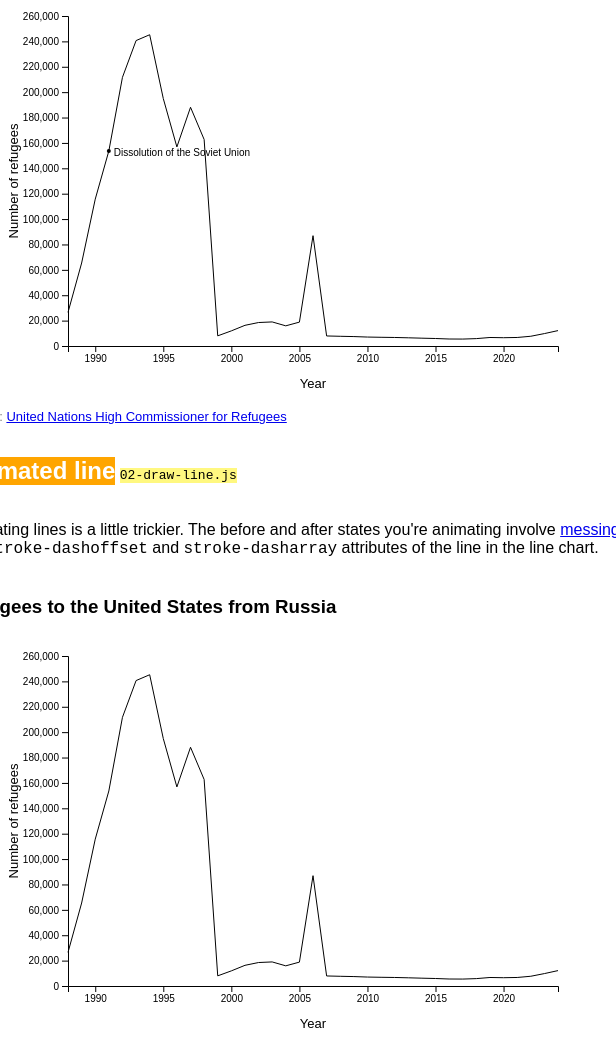
D3 v7 page, settled after 480 driven frames (8 s of simulated time); the page loaded 1 data file(s).


// ── 01-fade-in.js
;(function () {
    // Give the visible chart elements some breathing room
    const margin = { top: 20, right: 50, bottom: 50, left: 60 }
  
    const width = 600
    const height = 400

    const chartWidth = width - margin.left - margin.right
    const chartHeight = height - margin.top - margin.bottom

    const svg = d3
      .select("#line-animated")
      .append("svg")
      .attr("width", width)
      .attr("height", height)
      .append("g")
      .attr("transform", `translate(${margin.left}, ${margin.top})`)

  
    const xPositionScale = d3.scaleTime().range([0, chartWidth])
    const yPositionScale = d3.scaleLinear().range([chartHeight, 0])
  
    // Helper function for our dates later
    const parseDate = d3.timeParse("%Y")
  

    const line = d3
      .line()
      .x(d => xPositionScale(d.Year))
      .y(d => yPositionScale(d.Refugees))
  
    d3.csv("../data/russian-refugees.csv")
      .then(ready)
      .catch(function (error) {
        console.log("Failed with", error)
      })
  
    function ready(datapoints) {
      // Convert our data to the right types
      datapoints.forEach(function (d) {
        d.Year = parseDate(d.Year)
        d.Refugees = +d.Refugees
      })
  
      // Update the scales
      const maxRefugees = d3.max(datapoints, d => d.Refugees)
      yPositionScale.domain([0, maxRefugees]).nice()
      xPositionScale.domain(d3.extent(datapoints, d => d.Year))

      // Draw the line
      const dataLine = svg
        .append("path")
        .datum(datapoints)
        .attr("stroke", "black")
        .attr("fill", "none")
        .attr("d", line)
      
  
      // Axes
      const yAxisGenerator = d3.axisLeft(yPositionScale)
      const yAxis = svg.append("g")
      .call(yAxisGenerator)
      .attr("class", "axis y-axis")
  
      const xAxisGenerator = d3.axisBottom(xPositionScale)
      const xAxis = svg.append("g")
      .call(xAxisGenerator)
      .attr("class", "axis x-axis")
      .attr("transform", `translate(0, ${chartHeight})`)
      
      // Axis labels
      const xAxisLabel = xAxis
        .append("text")
        .attr("x", chartWidth / 2)
        .attr("y", margin.bottom - 8)
        .attr("fill", "black")
        .html("Year")
        .style("font-size", "small")
  
      const yAxisLabel = yAxis
        .append("text")
        .attr("x", -chartHeight / 2)
        .attr("y", -margin.left + 10)
        .attr("fill", "black")
        .text("Number of refugees")
        .style("transform", "rotate(-90deg)")
        .style("text-anchor", "middle")
        .style("font-size", "small")

      // Annotation
      const fallSU = parseDate("1991")
    
      const anno1 = svg.append("circle")
        .attr("cx", xPositionScale(fallSU))
        .attr("cy", yPositionScale(153658))
        .attr("r", 2)
        .attr("opacity", 0)
        
    
      const anno2 = svg.append("text")
        .attr("x", xPositionScale(fallSU) + 5)
        .attr("y", yPositionScale(153658) + 5)
        .attr("class", "annotation")
        .html("Dissolution of the Soviet Union")
        .attr("opacity", 0)

    // Transition
      anno1.transition().duration(2000).attr("opacity", 1)
      anno2.transition().duration(2000).attr("opacity", 1)
    }
  })()

// ── 02-draw-line.js
;(function () {
    // Give the visible chart elements some breathing room
    const margin = { top: 20, right: 50, bottom: 50, left: 60 }
  
    const width = 600
    const height = 400

    const chartWidth = width - margin.left - margin.right
    const chartHeight = height - margin.top - margin.bottom

    const svg = d3
      .select("#total-length")
      .append("svg")
      .attr("width", width)
      .attr("height", height)
      .append("g")
      .attr("transform", `translate(${margin.left}, ${margin.top})`)
  
    const xPositionScale = d3.scaleTime().range([0, chartWidth])
    const yPositionScale = d3.scaleLinear().range([chartHeight, 0])
  
    // Helper function for our dates later
    const parseDate = d3.timeParse("%Y")
  
    // We need to plot x and y coordinates for our line
    const line = d3
      .line()
      .x(d => xPositionScale(d.Year))
      .y(d => yPositionScale(d.Refugees))
  
    d3.csv("../data/russian-refugees.csv")
      .then(ready)
      .catch(function (error) {
        console.log("Failed with", error)
      })
  
    function ready(datapoints) {
      // Convert our data to the right types
      datapoints.forEach(function (d) {
        d.Year = parseDate(d.Year)
        d.Refugees = +d.Refugees
      })

  
      // Update the scales
      const maxRefugees = d3.max(datapoints, d => d.Refugees)
      yPositionScale.domain([0, maxRefugees]).nice()
      xPositionScale.domain(d3.extent(datapoints, d => d.Year))


      // Draw the line
      const ourLine = svg
      .append("path")
      .datum(datapoints)
      .attr("stroke", "black")
      .attr("fill", "none")
      .attr("d", line)
      
      // Object to tell us how much to offset the line by
      const totalLength = ourLine.node().getTotalLength()
  
      // Implement transition
      ourLine
        .attr('stroke-dashoffset', totalLength)
        .attr('stroke-dasharray', totalLength)
      .transition()
      .duration(2000)
        .attr('stroke-dashoffset', 0)


      // Axes
      const yAxisGenerator = d3.axisLeft(yPositionScale)
      const yAxis = svg.append("g")
      .call(yAxisGenerator)
      .attr("class", "axis y-axis")
  
      const xAxisGenerator = d3.axisBottom(xPositionScale)
      const xAxis = svg.append("g")
      .call(xAxisGenerator)
      .attr("class", "axis x-axis")
      .attr("transform", `translate(0, ${chartHeight})`)
  
      // Axes labels
      const xAxisLabel = xAxis
        .append("text")
        .attr("x", chartWidth / 2)
        .attr("y", margin.bottom - 8)
        .attr("fill", "black")
        .html("Year")
        .style("font-size", "small")
  
      const yAxisLabel = yAxis
        .append("text")
        .attr("x", -chartHeight / 2)
        .attr("y", -margin.left + 10)
        .attr("fill", "black")
        .text("Number of refugees")
        .style("transform", "rotate(-90deg)")
        .style("text-anchor", "middle")
        .style("font-size", "small")

    }
  })()


### data: ../data/russian-refugees.csv
Year, Country of Asylum, Country of Origin, Country of Asylum ISO, Country of Origin ISO, Refugees, Returned Refugees, Asylum Seekers, IDPs, Returned IDPs, Stateless, HST, OOC
1988, United States of America, Russian Federation, USA, RUS, 26486, 0, 0, 0, 0, 0, 0, 0
1989, United States of America, Russian Federation, USA, RUS, 65381, 0, 0, 0, 0, 0, 0, 0
1990, United States of America, Russian Federation, USA, RUS, 115686, 0, 0, 0, 0, 0, 0, 0
1991, United States of America, Russian Federation, USA, RUS, 153658, 0, 0, 0, 0, 0, 0, 0
1992, United States of America, Russian Federation, USA, RUS, 211661, 0, 0, 0, 0, 0, 0, 0
1993, United States of America, Russian Federation, USA, RUS, 240641, 0, 0, 0, 0, 0, 0, 0
1994, United States of America, Russian Federation, USA, RUS, 245238, 0, 0, 0, 0, 0, 0, 0
1995, United States of America, Russian Federation, USA, RUS, 194956, 0, 0, 0, 0, 0, 0, 0
1996, United States of America, Russian Federation, USA, RUS, 156844, 0, 0, 0, 0, 0, 0, 0
1997, United States of America, Russian Federation, USA, RUS, 188083, 0, 0, 0, 0, 0, 0, 0
1998, United States of America, Russian Federation, USA, RUS, 162724, 0, 0, 0, 0, 0, 0, 0
1999, United States of America, Russian Federation, USA, RUS, 7999, 0, 0, 0, 0, 0, 0, 0
2000, United States of America, Russian Federation, USA, RUS, 11916, 0, 2367, 0, 0, 0, 0, 0
2001, United States of America, Russian Federation, USA, RUS, 16294, 0, 2406, 0, 0, 0, 0, 0
2002, United States of America, Russian Federation, USA, RUS, 18499, 0, 2523, 0, 0, 0, 0, 0
2003, United States of America, Russian Federation, USA, RUS, 18964, 0, 2447, 0, 0, 0, 0, 0
2004, United States of America, Russian Federation, USA, RUS, 15890, 0, 2435, 0, 0, 0, 0, 0
2005, United States of America, Russian Federation, USA, RUS, 18812, 0, 2898, 0, 0, 0, 0, 0
2006, United States of America, Russian Federation, USA, RUS, 86913, 0, 2238, 0, 0, 0, 0, 0
2007, United States of America, Russian Federation, USA, RUS, 7915, 0, 1348, 0, 0, 0, 0, 0
2008, United States of America, Russian Federation, USA, RUS, 7652, 0, 1478, 0, 0, 0, 0, 0
2009, United States of America, Russian Federation, USA, RUS, 7433, 0, 1435, 0, 0, 0, 0, 0
2010, United States of America, Russian Federation, USA, RUS, 7043, 0, 129, 0, 0, 0, 0, 0
2011, United States of America, Russian Federation, USA, RUS, 6863, 0, 256, 0, 0, 0, 0, 0
2012, United States of America, Russian Federation, USA, RUS, 6714, 0, 386, 0, 0, 0, 0, 0
2013, United States of America, Russian Federation, USA, RUS, 6461, 0, 1096, 0, 0, 0, 0, 0
2014, United States of America, Russian Federation, USA, RUS, 6163, 0, 2452, 0, 0, 0, 0, 0
2015, United States of America, Russian Federation, USA, RUS, 5905, 0, 3767, 0, 0, 0, 0, 0
2016, United States of America, Russian Federation, USA, RUS, 5503, 0, 5511, 0, 0, 0, 0, 0
2017, United States of America, Russian Federation, USA, RUS, 5463, 0, 7980, 0, 0, 0, 0, 0
2018, United States of America, Russian Federation, USA, RUS, 5813, 0, 8901, 0, 0, 0, 0, 0
2019, United States of America, Russian Federation, USA, RUS, 6702, 0, 10194, 0, 0, 0, 0, 0
2020, United States of America, Russian Federation, USA, RUS, 6530, 0, 12806, 0, 0, 0, 0, 0
2021, United States of America, Russian Federation, USA, RUS, 6718, 0, 21873, 0, 0, 0, 0, 0
2022, United States of America, Russian Federation, USA, RUS, 7675, 0, 38366, 0, 0, 0, 0, 0
2023, United States of America, Russian Federation, USA, RUS, 9777, 0, 74236, 0, 0, 0, 0, 0
2024, United States of America, Russian Federation, USA, RUS, 12132, 0, 83631, 0, 0, 0, 0, 0